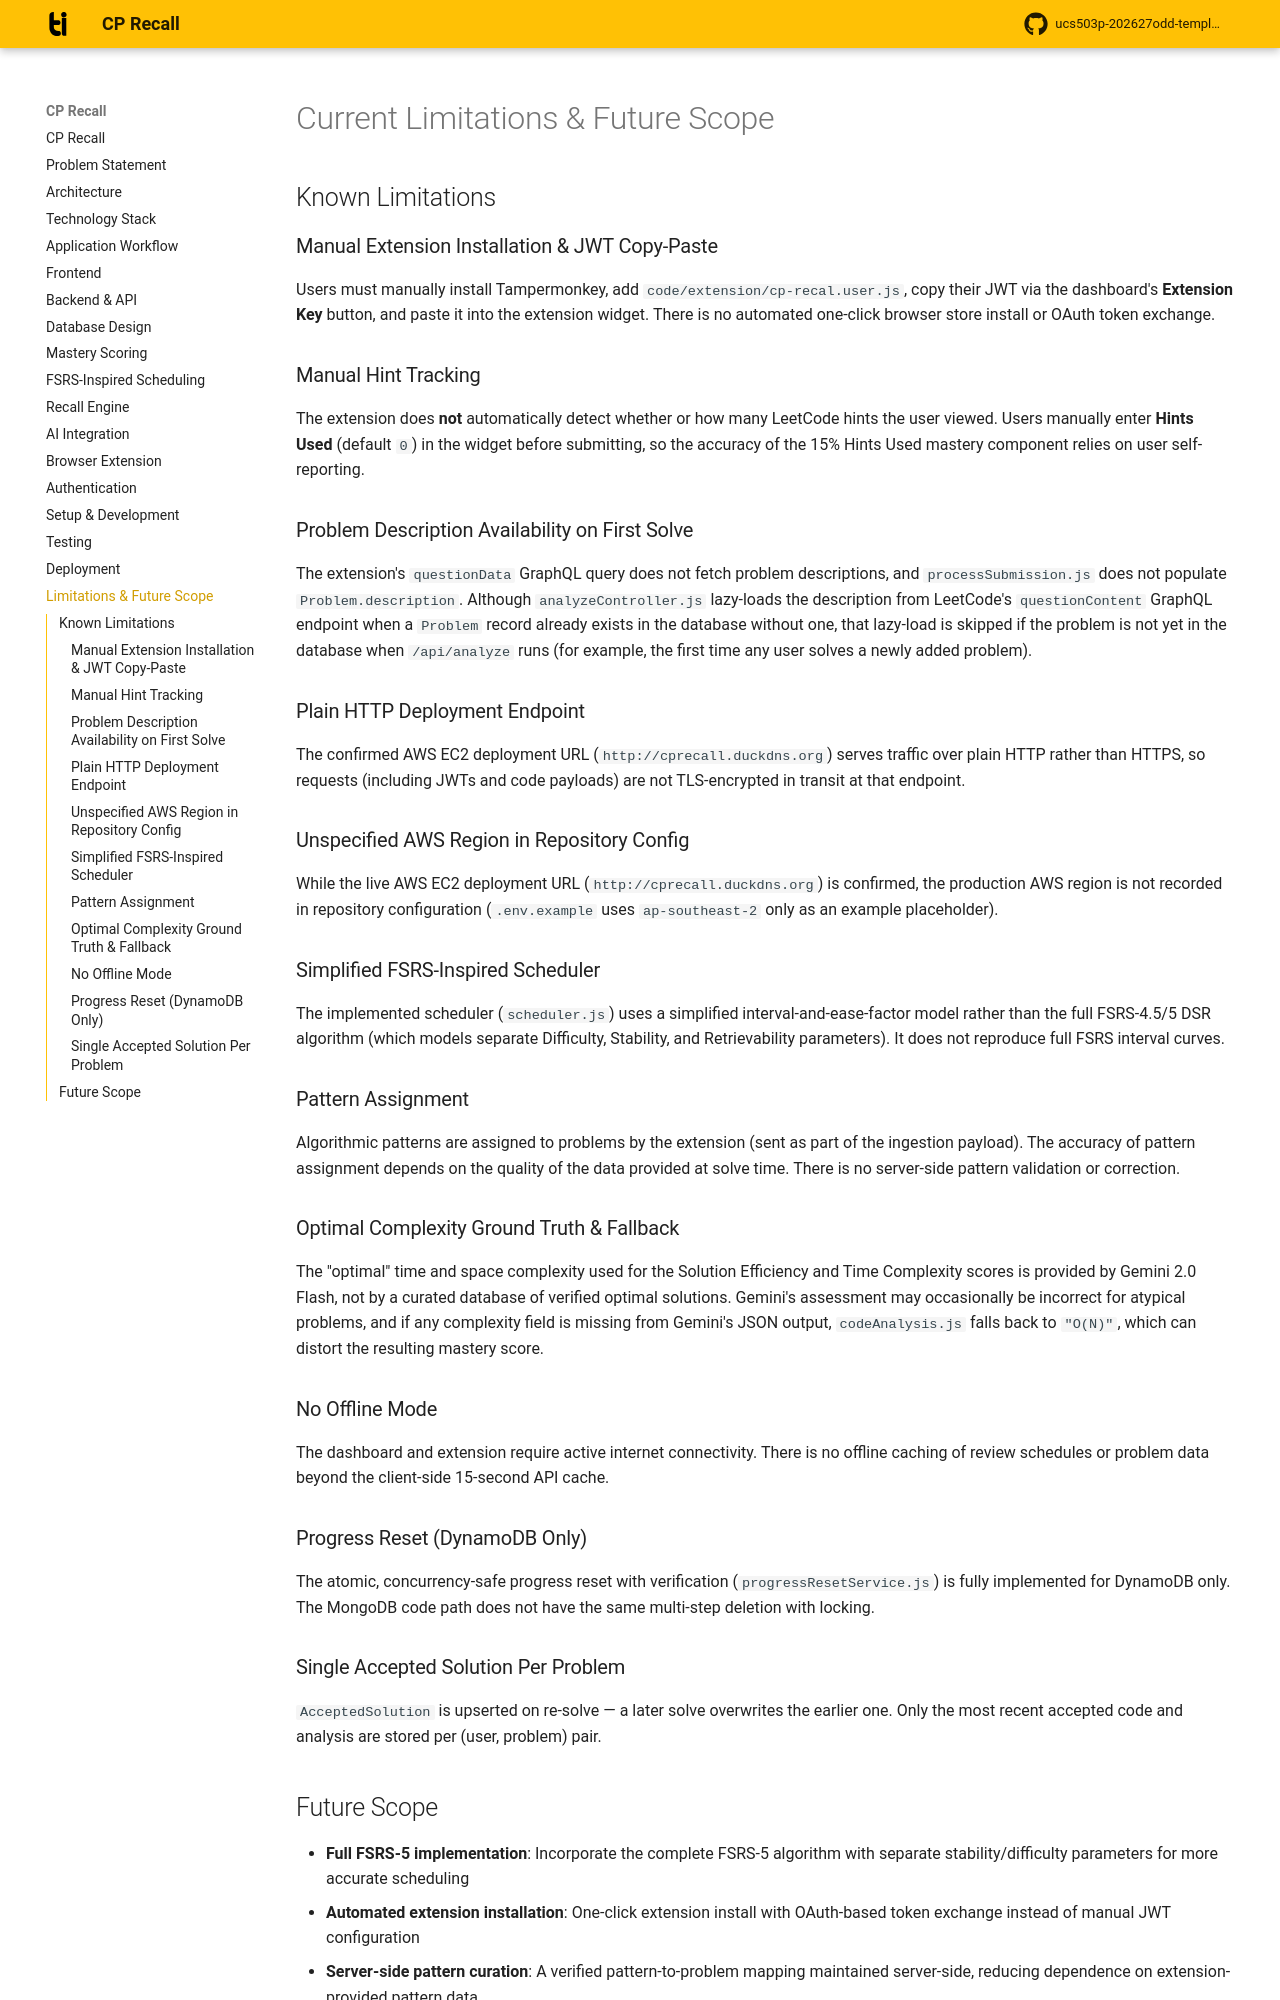

repository: shubhi629/CPrecall · page: limitations/index.html · generator: mkdocs

# Current Limitations & Future Scope

## Known Limitations

### Manual Extension Installation & JWT Copy-Paste
Users must manually install Tampermonkey, add `code/extension/cp-recal.user.js`,
copy their JWT via the dashboard's **Extension Key** button, and paste it into the
extension widget. There is no automated one-click browser store install or OAuth token
exchange.

### Manual Hint Tracking
The extension does **not** automatically detect whether or how many LeetCode hints
the user viewed. Users manually enter **Hints Used** (default `0`) in the widget before
submitting, so the accuracy of the 15% Hints Used mastery component relies on user
self-reporting.

### Problem Description Availability on First Solve
The extension's `questionData` GraphQL query does not fetch problem descriptions, and
`processSubmission.js` does not populate `Problem.description`. Although
`analyzeController.js` lazy-loads the description from LeetCode's `questionContent`
GraphQL endpoint when a `Problem` record already exists in the database without one,
that lazy-load is skipped if the problem is not yet in the database when `/api/analyze`
runs (for example, the first time any user solves a newly added problem).

### Plain HTTP Deployment Endpoint
The confirmed AWS EC2 deployment URL (`http://cprecall.duckdns.org`) serves traffic
over plain HTTP rather than HTTPS, so requests (including JWTs and code payloads)
are not TLS-encrypted in transit at that endpoint.

### Unspecified AWS Region in Repository Config
While the live AWS EC2 deployment URL (`http://cprecall.duckdns.org`) is confirmed, the
production AWS region is not recorded in repository configuration (`.env.example` uses
`ap-southeast-2` only as an example placeholder).

### Simplified FSRS-Inspired Scheduler
The implemented scheduler (`scheduler.js`) uses a simplified interval-and-ease-factor
model rather than the full FSRS-4.5/5 DSR algorithm (which models separate Difficulty,
Stability, and Retrievability parameters). It does not reproduce full FSRS interval
curves.

### Pattern Assignment
Algorithmic patterns are assigned to problems by the extension (sent as part of the
ingestion payload). The accuracy of pattern assignment depends on the quality of the
data provided at solve time. There is no server-side pattern validation or correction.

### Optimal Complexity Ground Truth & Fallback
The "optimal" time and space complexity used for the Solution Efficiency and Time
Complexity scores is provided by Gemini 2.0 Flash, not by a curated database of
verified optimal solutions. Gemini's assessment may occasionally be incorrect for
atypical problems, and if any complexity field is missing from Gemini's JSON output,
`codeAnalysis.js` falls back to `"O(N)"`, which can distort the resulting mastery
score.

### No Offline Mode
The dashboard and extension require active internet connectivity. There is no offline
caching of review schedules or problem data beyond the client-side 15-second API cache.

### Progress Reset (DynamoDB Only)
The atomic, concurrency-safe progress reset with verification (`progressResetService.js`)
is fully implemented for DynamoDB only. The MongoDB code path does not have the same
multi-step deletion with locking.

### Single Accepted Solution Per Problem
`AcceptedSolution` is upserted on re-solve — a later solve overwrites the earlier one.
Only the most recent accepted code and analysis are stored per (user, problem) pair.
